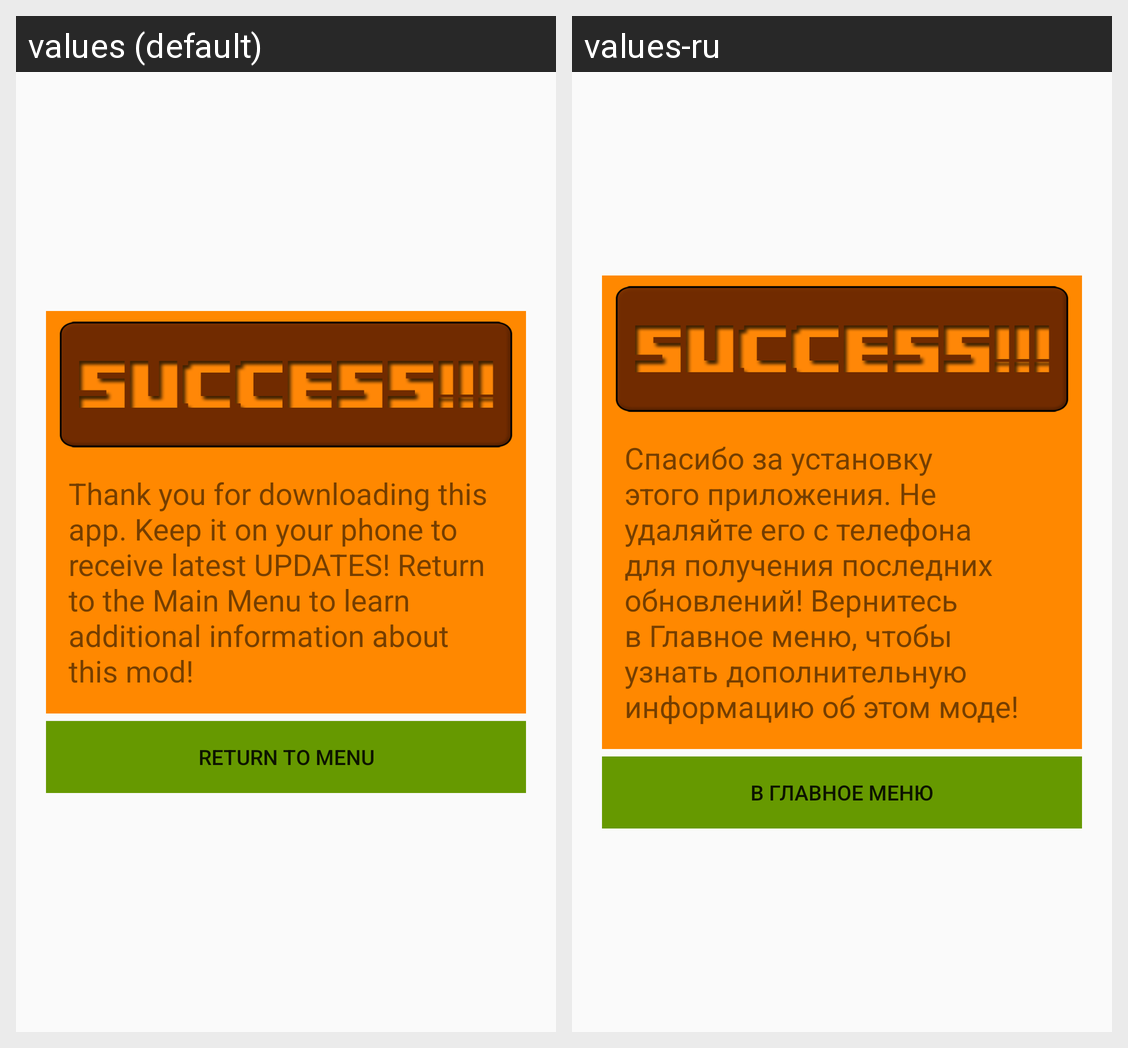

Translations of the strings shown on this Android screen, per locale in the grid:
Android screen res/layout/activity_dialog.xml rendered under 2 locales, left to right: values (default), values-ru. Device: Nexus 5 (rendered at 1080×1920; each locale shown at half size, 540×960, under a caption strip naming it); theme AppTheme.NoActionBar.
Strings drawn on this screen, with the default value and each locale's value (text and hints the layout hard-codes, and strings that could not be matched under every locale, appear in the picture but are not listed):

success_dialog
  values: Thank you for downloading this app. Keep it on your phone to receive latest UPDATES! Return to the Main Menu to learn additional information about this mod!
  values-ru: Спасибо за установку этого приложения. Не удаляйте его с телефона для получения последних обновлений! Вернитесь в Главное меню, чтобы узнать дополнительную информацию об этом моде!

success_dialog_button
  values: return to menu
  values-ru: в главное меню
